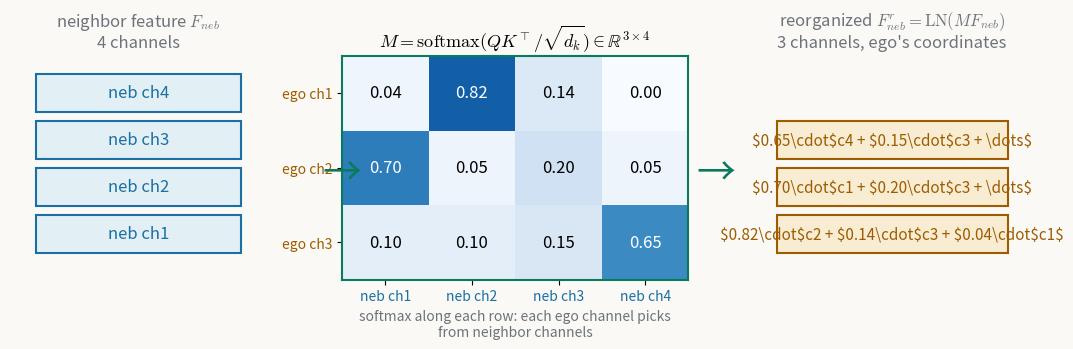

Write the Python code that produced this figure. (Note: this script raises an exception after producing the figure.)
"""Fig: channel matching matrix M as a translation table.
Ego has C1=3 channels, neighbor has C2=4 channels.
M in R^{3x4}: each row is a soft selection over neighbor channels.
"""
import matplotlib
matplotlib.use("Agg")
matplotlib.rcParams["mathtext.fontset"] = "cm"
import matplotlib.pyplot as plt
import numpy as np

# role colors (light theme, from skill 5.1)
IN, OUT, OP, WIRE = "#1a6fa3", "#9e5c00", "#0b7a5c", "#6e737b"
IN_FILL, OUT_FILL, OP_FILL = "#e2eff5", "#f8ecd2", "#dcf2e8"

fig, axes = plt.subplots(1, 3, figsize=(11, 3.6), gridspec_kw={"width_ratios": [1, 1.35, 1]})
fig.patch.set_facecolor("#faf9f5")
for ax in axes:
    ax.set_facecolor("#faf9f5")

# --- left: neighbor channels (input) ---
ax = axes[0]
M_vals = np.array([[0.04, 0.82, 0.14, 0.00],
                   [0.70, 0.05, 0.20, 0.05],
                   [0.10, 0.10, 0.15, 0.65]])
for j in range(4):
    rect = plt.Rectangle((0.1, 0.12 + j * 0.21), 0.8, 0.17, facecolor=IN_FILL,
                         edgecolor=IN, linewidth=1.5)
    ax.add_patch(rect)
    ax.text(0.5, 0.205 + j * 0.21, f"neb ch{j+1}", ha="center", va="center",
            fontsize=12, color=IN)
ax.set_xlim(0, 1); ax.set_ylim(0, 1); ax.axis("off")
ax.set_title("neighbor feature $F_{neb}$\n4 channels", fontsize=12, color=WIRE)

# --- middle: M matrix heatmap ---
ax = axes[1]
im = ax.imshow(M_vals, cmap="Blues", vmin=0, vmax=1, aspect="auto")
for i in range(3):
    for j in range(4):
        ax.text(j, i, f"{M_vals[i, j]:.2f}", ha="center", va="center",
                fontsize=12, color="white" if M_vals[i, j] > 0.5 else "black")
ax.set_xticks(range(4)); ax.set_xticklabels([f"neb ch{j+1}" for j in range(4)], fontsize=10, color=IN)
ax.set_yticks(range(3)); ax.set_yticklabels([f"ego ch{i+1}" for i in range(3)], fontsize=10, color=OUT)
ax.set_xlabel("softmax along each row: each ego channel picks\nfrom neighbor channels", fontsize=10, color=WIRE)
ax.set_title("$M = \\mathrm{softmax}(QK^\\top/\\sqrt{d_k}) \\in \\mathbb{R}^{3\\times 4}$",
             fontsize=13)
for spine in ax.spines.values():
    spine.set_color(OP); spine.set_linewidth(1.5)

# --- right: reorganized ego-aligned channels ---
ax = axes[2]
labels = ["$0.82\\cdot$c2 + $0.14\\cdot$c3 + $0.04\\cdot$c1$",
          "$0.70\\cdot$c1 + $0.20\\cdot$c3 + \\dots$",
          "$0.65\\cdot$c4 + $0.15\\cdot$c3 + \\dots$"]
for i in range(3):
    rect = plt.Rectangle((0.05, 0.12 + i * 0.21), 0.9, 0.17, facecolor=OUT_FILL,
                         edgecolor=OUT, linewidth=1.5)
    ax.add_patch(rect)
    ax.text(0.5, 0.205 + i * 0.21, labels[i], ha="center", va="center", fontsize=11, color=OUT)
ax.set_xlim(0, 1); ax.set_ylim(0, 1); ax.axis("off")
ax.set_title("reorganized $F^r_{neb} = \\mathrm{LN}(M F_{neb})$\n3 channels, ego's coordinates", fontsize=12, color=WIRE)

# arrows between panels
for x0, x1 in [(0.30, 0.36), (0.63, 0.70)]:
    fig.patches.append(plt.Rectangle((0, 0), 0, 0))  # placeholder no-op
fig.text(0.315, 0.5, "→", fontsize=28, color=OP, ha="center", va="center",
         transform=fig.transFigure)
fig.text(0.655, 0.5, "→", fontsize=28, color=OP, ha="center", va="center",
         transform=fig.transFigure)

plt.tight_layout()
plt.savefig("/home/hatch/workspace/your_files/paper-xray-100/papers/085-Agent-polyinter/fig-channel-matching.png",
            dpi=150, facecolor="#faf9f5")
print("saved")
